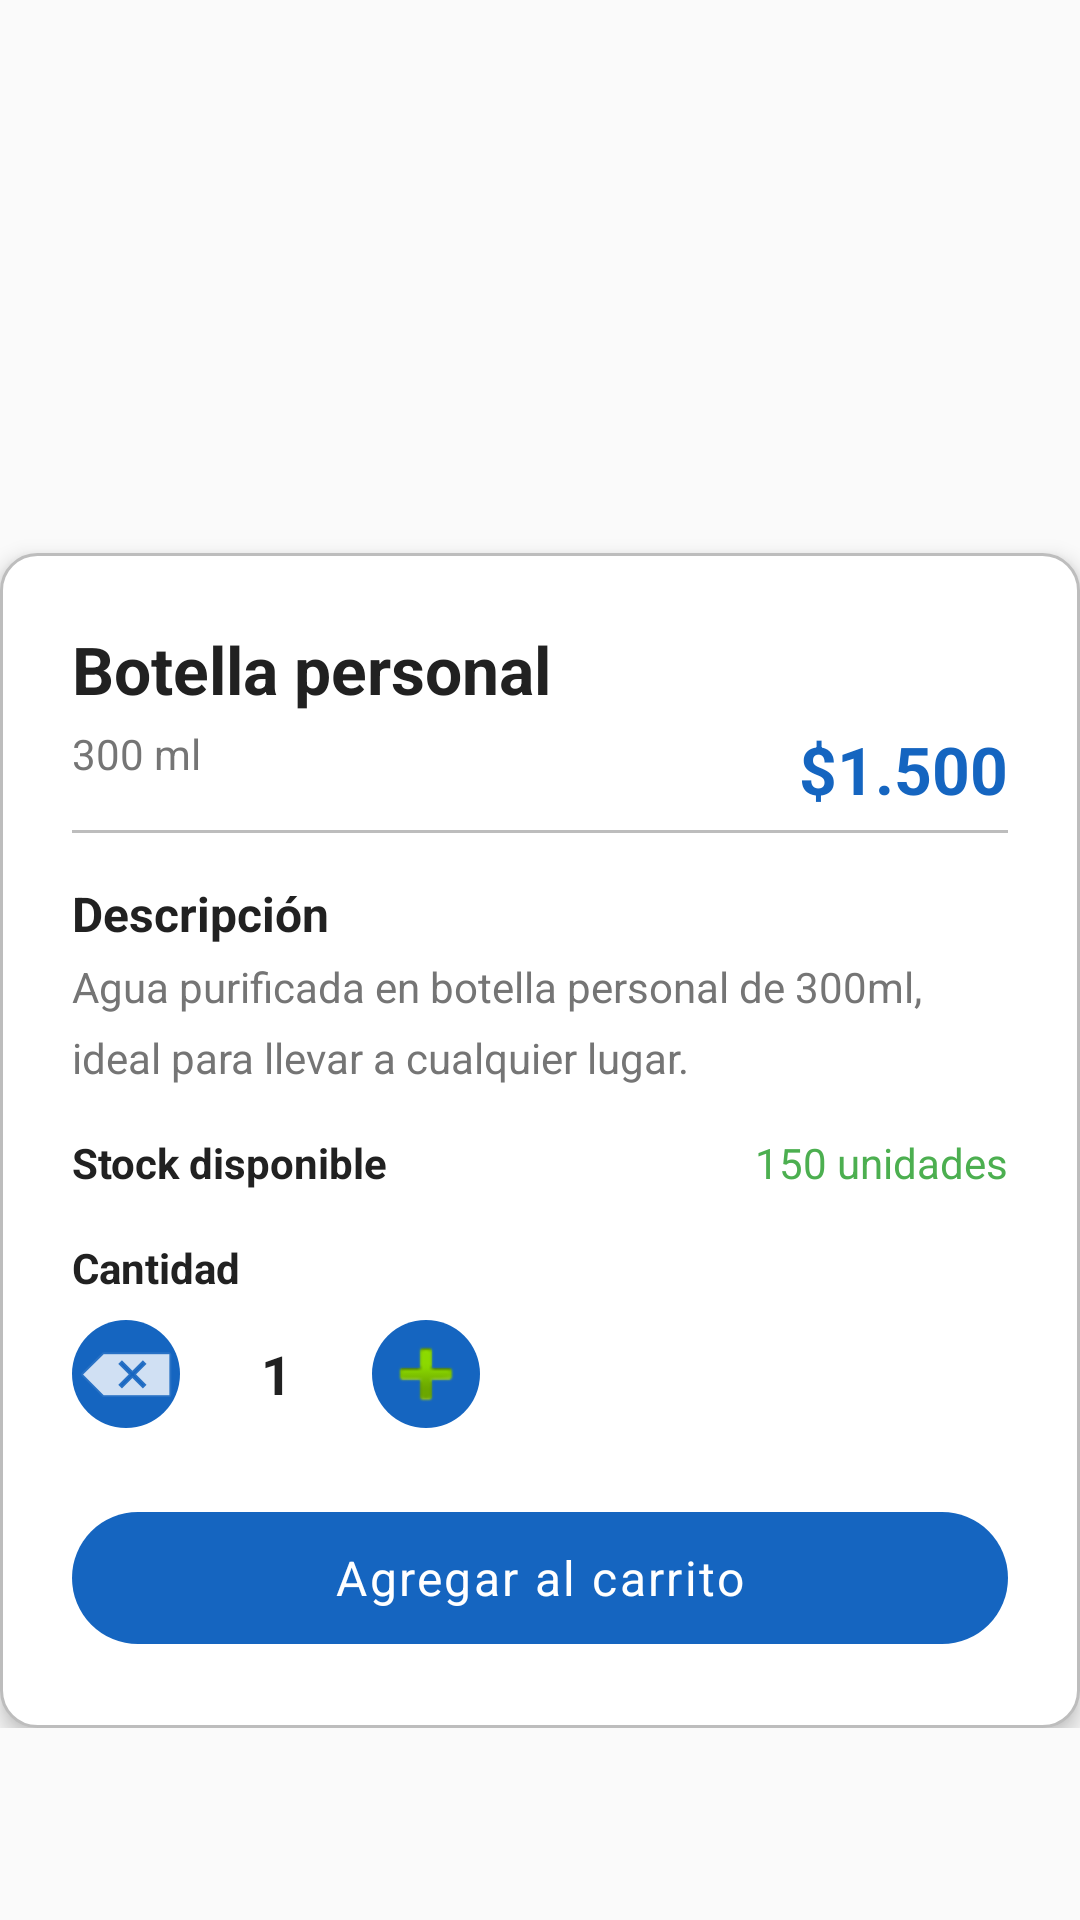

The Android layout XML behind this screen, and the referenced resources:
<!-- AndroidManifest.xml: application theme Theme.TomenAguita -->
<!-- res/layout/fragment_producto_detalle.xml -->
<?xml version="1.0" encoding="utf-8"?>
<androidx.core.widget.NestedScrollView
    xmlns:android="http://schemas.android.com/apk/res/android"
    xmlns:app="http://schemas.android.com/apk/res-auto"
    android:layout_width="match_parent"
    android:layout_height="match_parent"
    android:background="@color/background">

    <androidx.constraintlayout.widget.ConstraintLayout
        android:layout_width="match_parent"
        android:layout_height="wrap_content">

        <ImageView
            android:id="@+id/ivProducto"
            android:layout_width="0dp"
            android:layout_height="@dimen/product_image_height"
            android:scaleType="centerCrop"
            android:src="@drawable/bg_banner_placeholder"
            android:contentDescription="@string/content_desc_product_image"
            app:layout_constraintEnd_toEndOf="parent"
            app:layout_constraintStart_toStartOf="parent"
            app:layout_constraintTop_toTopOf="parent" />

        <androidx.constraintlayout.widget.ConstraintLayout
            android:id="@+id/cardContent"
            android:layout_width="0dp"
            android:layout_height="wrap_content"
            android:layout_marginTop="-16dp"
            android:background="@drawable/bg_rounded_card"
            android:padding="@dimen/padding_large"
            android:elevation="4dp"
            app:layout_constraintEnd_toEndOf="parent"
            app:layout_constraintStart_toStartOf="parent"
            app:layout_constraintTop_toBottomOf="@id/ivProducto">

            <TextView
                android:id="@+id/tvNombre"
                android:layout_width="0dp"
                android:layout_height="wrap_content"
                android:text="Botella personal"
                android:textColor="@color/on_background"
                android:textSize="@dimen/text_title"
                android:textStyle="bold"
                app:layout_constraintEnd_toEndOf="parent"
                app:layout_constraintStart_toStartOf="parent"
                app:layout_constraintTop_toTopOf="parent" />

            <TextView
                android:id="@+id/tvPresentacion"
                android:layout_width="wrap_content"
                android:layout_height="wrap_content"
                android:layout_marginTop="4dp"
                android:text="300 ml"
                android:textColor="@color/on_background_secondary"
                android:textSize="@dimen/text_body"
                app:layout_constraintStart_toStartOf="parent"
                app:layout_constraintTop_toBottomOf="@id/tvNombre" />

            <TextView
                android:id="@+id/tvPrecio"
                android:layout_width="wrap_content"
                android:layout_height="wrap_content"
                android:layout_marginTop="4dp"
                android:text="$1.500"
                android:textColor="@color/primary"
                android:textSize="@dimen/text_title"
                android:textStyle="bold"
                app:layout_constraintEnd_toEndOf="parent"
                app:layout_constraintTop_toBottomOf="@id/tvNombre" />

            <View
                android:id="@+id/divider"
                android:layout_width="0dp"
                android:layout_height="1dp"
                android:layout_marginTop="@dimen/margin_medium"
                android:background="@color/divider"
                app:layout_constraintEnd_toEndOf="parent"
                app:layout_constraintStart_toStartOf="parent"
                app:layout_constraintTop_toBottomOf="@id/tvPresentacion" />

            <TextView
                android:id="@+id/tvDescLabel"
                android:layout_width="wrap_content"
                android:layout_height="wrap_content"
                android:layout_marginTop="@dimen/margin_medium"
                android:text="@string/label_description"
                android:textColor="@color/on_background"
                android:textSize="@dimen/text_medium"
                android:textStyle="bold"
                app:layout_constraintStart_toStartOf="parent"
                app:layout_constraintTop_toBottomOf="@id/divider" />

            <TextView
                android:id="@+id/tvDescripcion"
                android:layout_width="0dp"
                android:layout_height="wrap_content"
                android:layout_marginTop="4dp"
                android:text="Agua purificada en botella personal de 300ml, ideal para llevar a cualquier lugar."
                android:textColor="@color/on_background_secondary"
                android:textSize="@dimen/text_body"
                android:lineSpacingMultiplier="1.4"
                app:layout_constraintEnd_toEndOf="parent"
                app:layout_constraintStart_toStartOf="parent"
                app:layout_constraintTop_toBottomOf="@id/tvDescLabel" />

            <TextView
                android:id="@+id/tvStockLabel"
                android:layout_width="wrap_content"
                android:layout_height="wrap_content"
                android:layout_marginTop="@dimen/margin_medium"
                android:text="@string/label_stock"
                android:textColor="@color/on_background"
                android:textSize="@dimen/text_body"
                android:textStyle="bold"
                app:layout_constraintStart_toStartOf="parent"
                app:layout_constraintTop_toBottomOf="@id/tvDescripcion" />

            <TextView
                android:id="@+id/tvStock"
                android:layout_width="wrap_content"
                android:layout_height="wrap_content"
                android:layout_marginTop="@dimen/margin_medium"
                android:text="150 unidades"
                android:textColor="@color/success"
                android:textSize="@dimen/text_body"
                app:layout_constraintEnd_toEndOf="parent"
                app:layout_constraintTop_toBottomOf="@id/tvDescripcion" />

            <TextView
                android:id="@+id/tvCantidadLabel"
                android:layout_width="wrap_content"
                android:layout_height="wrap_content"
                android:layout_marginTop="@dimen/margin_medium"
                android:text="@string/label_quantity"
                android:textColor="@color/on_background"
                android:textSize="@dimen/text_body"
                android:textStyle="bold"
                app:layout_constraintStart_toStartOf="parent"
                app:layout_constraintTop_toBottomOf="@id/tvStockLabel" />

            <ImageButton
                android:id="@+id/btnMinus"
                android:layout_width="36dp"
                android:layout_height="36dp"
                android:layout_marginTop="@dimen/margin_small"
                android:src="@android:drawable/ic_input_delete"
                android:background="@drawable/bg_button_primary"
                android:contentDescription="Reducir cantidad"
                app:layout_constraintStart_toStartOf="parent"
                app:layout_constraintTop_toBottomOf="@id/tvCantidadLabel" />

            <TextView
                android:id="@+id/tvCantidad"
                android:layout_width="48dp"
                android:layout_height="36dp"
                android:layout_marginStart="8dp"
                android:layout_marginTop="@dimen/margin_small"
                android:gravity="center"
                android:text="1"
                android:textColor="@color/on_background"
                android:textSize="@dimen/text_large"
                android:textStyle="bold"
                app:layout_constraintStart_toEndOf="@id/btnMinus"
                app:layout_constraintTop_toBottomOf="@id/tvCantidadLabel" />

            <ImageButton
                android:id="@+id/btnPlus"
                android:layout_width="36dp"
                android:layout_height="36dp"
                android:layout_marginStart="8dp"
                android:layout_marginTop="@dimen/margin_small"
                android:src="@android:drawable/ic_input_add"
                android:background="@drawable/bg_button_primary"
                android:contentDescription="Aumentar cantidad"
                app:layout_constraintStart_toEndOf="@id/tvCantidad"
                app:layout_constraintTop_toBottomOf="@id/tvCantidadLabel" />

            <com.google.android.material.button.MaterialButton
                android:id="@+id/btnAgregarCarrito"
                style="@style/Widget.TomenAguita.Button"
                android:layout_width="0dp"
                android:layout_height="@dimen/button_height"
                android:layout_marginTop="@dimen/margin_large"
                android:text="@string/btn_add_to_cart"
                app:layout_constraintBottom_toBottomOf="parent"
                app:layout_constraintEnd_toEndOf="parent"
                app:layout_constraintStart_toStartOf="parent"
                app:layout_constraintTop_toBottomOf="@id/btnMinus" />

        </androidx.constraintlayout.widget.ConstraintLayout>

    </androidx.constraintlayout.widget.ConstraintLayout>
</androidx.core.widget.NestedScrollView>
<!-- resources referenced by this layout -->
<resources>
  <color name="background">#FAFAFA</color>
  <color name="divider">#BDBDBD</color>
  <color name="on_background">#212121</color>
  <color name="on_background_secondary">#757575</color>
  <color name="primary">#1565C0</color>
  <color name="success">#4CAF50</color>
  <dimen name="button_height">52dp</dimen>
  <dimen name="margin_large">24dp</dimen>
  <dimen name="margin_medium">16dp</dimen>
  <dimen name="margin_small">8dp</dimen>
  <dimen name="padding_large">24dp</dimen>
  <dimen name="product_image_height">200dp</dimen>
  <dimen name="text_body">14sp</dimen>
  <dimen name="text_large">18sp</dimen>
  <dimen name="text_medium">16sp</dimen>
  <dimen name="text_title">22sp</dimen>
  <!-- drawable bg_button_primary (drawable) -->
  <?xml version="1.0" encoding="utf-8"?>
  <selector xmlns:android="http://schemas.android.com/apk/res/android">
      <item android:state_pressed="true">
          <shape android:shape="rectangle">
              <solid android:color="@color/primary_dark" />
              <corners android:radius="@dimen/corner_radius_button" />
          </shape>
      </item>
      <item android:state_enabled="false">
          <shape android:shape="rectangle">
              <solid android:color="@color/divider" />
              <corners android:radius="@dimen/corner_radius_button" />
          </shape>
      </item>
      <item>
          <shape android:shape="rectangle">
              <solid android:color="@color/primary" />
              <corners android:radius="@dimen/corner_radius_button" />
          </shape>
      </item>
  </selector>
  <!-- drawable bg_rounded_card (drawable) -->
  <?xml version="1.0" encoding="utf-8"?>
  <shape xmlns:android="http://schemas.android.com/apk/res/android"
      android:shape="rectangle">
      <solid android:color="@color/surface" />
      <corners android:radius="@dimen/corner_radius_medium" />
      <stroke
          android:width="1dp"
          android:color="@color/divider" />
  </shape>
  <string name="btn_add_to_cart">Agregar al carrito</string>
  <string name="content_desc_product_image">Imagen del producto</string>
  <string name="label_description">Descripción</string>
  <string name="label_quantity">Cantidad</string>
  <string name="label_stock">Stock disponible</string>
  <style name="Widget.TomenAguita.Button" parent="Widget.Material3.Button">
          <item name="android:minHeight">@dimen/button_height</item>
          <item name="cornerRadius">@dimen/corner_radius_button</item>
          <item name="android:textSize">@dimen/text_medium</item>
          <item name="android:letterSpacing">0.05</item>
          <item name="android:textAllCaps">false</item>
      </style>
  <style name="Theme.TomenAguita" parent="Theme.Material3.DayNight.NoActionBar">
          <item name="colorPrimary">@color/primary</item>
          <item name="colorPrimaryDark">@color/primary_dark</item>
          <item name="colorPrimaryVariant">@color/primary_dark</item>
          <item name="colorOnPrimary">@color/on_primary</item>
          <item name="colorSecondary">@color/secondary</item>
          <item name="colorOnSecondary">@color/on_primary</item>
          <item name="colorError">@color/error</item>
          <item name="android:colorBackground">@color/background</item>
          <item name="colorSurface">@color/surface</item>
          <item name="android:statusBarColor">@color/primary_dark</item>
          <item name="android:navigationBarColor">@color/surface</item>
          <item name="android:fontFamily">sans-serif</item>
          
          <item name="android:textColorPrimary">@color/on_background</item>
          <item name="android:textColorSecondary">@color/on_background_secondary</item>
      </style>
  <color name="primary_dark">#0D47A1</color>
  <dimen name="corner_radius_button">24dp</dimen>
  <color name="surface">#FFFFFF</color>
  <dimen name="corner_radius_medium">12dp</dimen>
  <color name="on_primary">#FFFFFF</color>
  <color name="secondary">#00BCD4</color>
  <color name="error">#B00020</color>
</resources>
